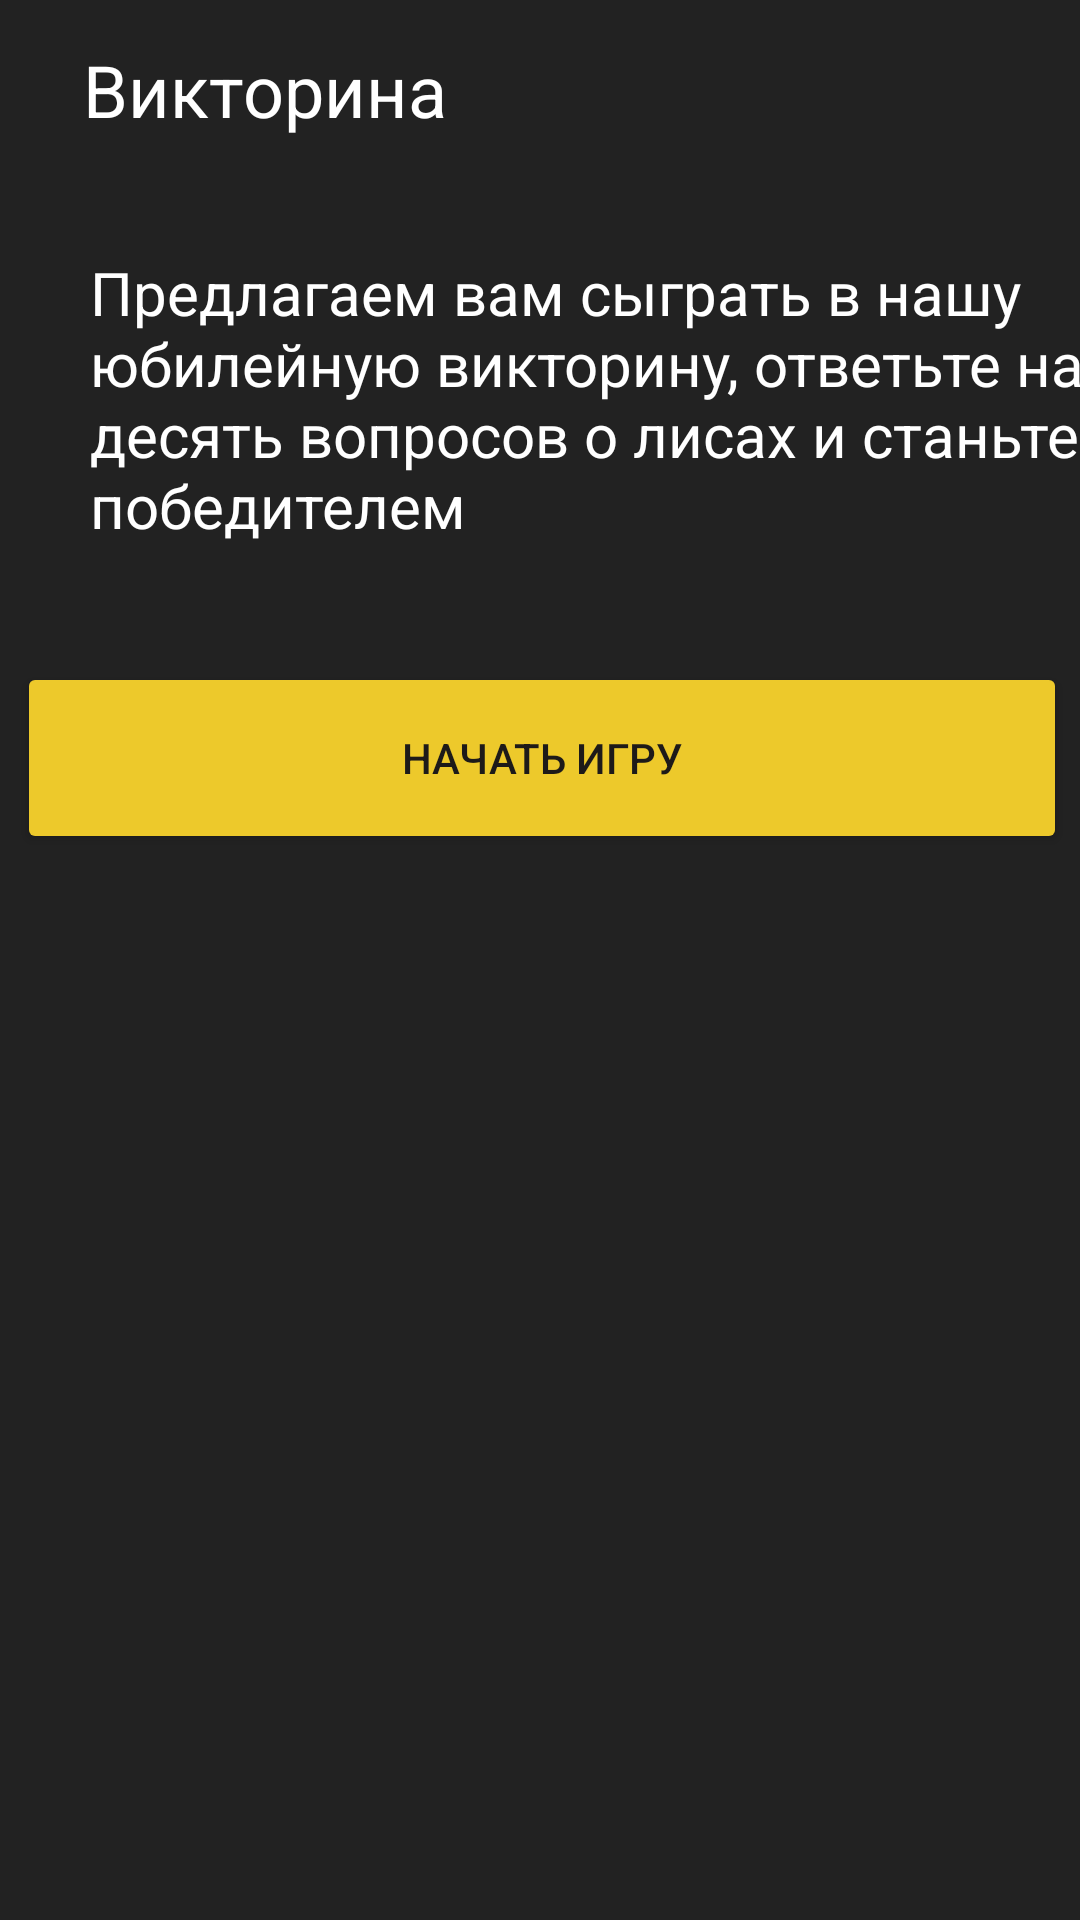

This screen was rendered from an Android layout file. Write that file and the resources it references.
<!-- AndroidManifest.xml: application theme Theme.Foxlab -->
<!-- res/layout/fragment_quiz.xml -->
<?xml version="1.0" encoding="utf-8"?>
<androidx.constraintlayout.widget.ConstraintLayout xmlns:android="http://schemas.android.com/apk/res/android"
    xmlns:app="http://schemas.android.com/apk/res-auto"
    xmlns:tools="http://schemas.android.com/tools"
    android:layout_width="match_parent"
    android:layout_height="match_parent"
    android:background="@color/back"
    android:backgroundTint="@color/back"
    tools:context=".ui.quiz.QuizFragment">

    <androidx.appcompat.widget.Toolbar
        android:id="@+id/toolbar4"
        android:layout_width="409dp"
        android:layout_height="wrap_content"
        android:layout_marginStart="1dp"
        android:layout_marginEnd="1dp"
        android:layout_marginBottom="27dp"
        android:minHeight="?attr/actionBarSize"
        android:theme="?attr/actionBarTheme"
        app:layout_constraintBottom_toTopOf="@+id/textView11"
        app:layout_constraintEnd_toEndOf="parent"
        app:layout_constraintHorizontal_bias="0.0"
        app:layout_constraintStart_toStartOf="parent"
        app:layout_constraintTop_toTopOf="parent"
        app:layout_constraintVertical_bias="0.051" />

    <TextView
        android:id="@+id/title5"
        android:layout_width="189dp"
        android:layout_height="34dp"
        android:layout_alignParentTop="true"
        android:layout_centerHorizontal="true"
        android:layout_marginStart="24dp"
        android:layout_marginTop="16dp"
        android:layout_marginEnd="191dp"
        android:layout_marginBottom="11dp"
        android:gravity="top"
        android:lineSpacingExtra="1sp"
        android:text="@string/title_quiz"
        android:textColor="@color/white"
        android:textSize="24sp"
        app:layout_constraintBottom_toBottomOf="@+id/toolbar4"
        app:layout_constraintEnd_toEndOf="@+id/toolbar4"
        app:layout_constraintStart_toStartOf="@+id/toolbar4"
        app:layout_constraintTop_toTopOf="@+id/toolbar4" />

    <Button
        android:id="@+id/StartButton"
        android:layout_width="350dp"
        android:layout_height="64dp"
        android:layout_marginStart="15dp"
        android:layout_marginTop="44dp"
        android:layout_marginEnd="15dp"
        android:backgroundTint="@color/buttons"
        android:onClick="AddMessage"
        android:text="@string/start_Game"
        android:textColor="#1D1A19"
        app:layout_constraintBottom_toBottomOf="parent"
        app:layout_constraintEnd_toEndOf="parent"
        app:layout_constraintHorizontal_bias="0.483"
        app:layout_constraintStart_toStartOf="parent"
        app:layout_constraintTop_toTopOf="parent"
        app:layout_constraintVertical_bias="0.332" />

    <TextView
        android:id="@+id/textView11"
        android:layout_width="336dp"
        android:layout_height="107dp"
        android:layout_marginStart="30dp"
        android:layout_marginTop="84dp"
        android:layout_marginEnd="45dp"
        android:layout_marginBottom="21dp"
        android:text="@string/desc_Quiz"
        android:textColor="#FFFFFF"
        android:textSize="20sp"
        app:layout_constraintBottom_toTopOf="@+id/StartButton"
        app:layout_constraintEnd_toEndOf="parent"
        app:layout_constraintHorizontal_bias="0.0"
        app:layout_constraintStart_toStartOf="parent"
        app:layout_constraintTop_toTopOf="parent"
        app:layout_constraintVertical_bias="0.0" />

    <View
        android:id="@+id/divider9"
        android:layout_width="409dp"
        android:layout_height="1dp"
        android:layout_marginStart="1dp"
        android:layout_marginTop="5dp"
        android:layout_marginEnd="1dp"
        android:background="@color/back"
        android:backgroundTint="@color/back"
        app:layout_constraintEnd_toEndOf="parent"
        app:layout_constraintStart_toStartOf="parent"
        app:layout_constraintTop_toBottomOf="@+id/toolbar4" />

</androidx.constraintlayout.widget.ConstraintLayout>
<!-- resources referenced by this layout -->
<resources>
  <color name="back">#222222</color>
  <color name="buttons">#EDC92B</color>
  <color name="white">#FFFFFFFF</color>
  <string name="desc_Quiz">Предлагаем вам сыграть в нашу юбилейную викторину, ответьте на десять вопросов о лисах и станьте победителем</string>
  <string name="start_Game">Начать игру</string>
  <string name="title_quiz">Викторина</string>
  <style name="Theme.Foxlab" parent="Theme.MaterialComponents.DayNight.NoActionBar">
          
          <item name="colorPrimary">@color/back</item>
          <item name="colorPrimaryVariant">@color/back</item>
          <item name="colorOnPrimary">@color/white</item>
          
          <item name="colorSecondary">@color/teal_200</item>
          <item name="colorSecondaryVariant">@color/teal_700</item>
          <item name="colorOnSecondary">@color/black</item>
          
          <item name="android:statusBarColor" tools:targetApi="l">?attr/colorPrimaryVariant</item>
          
      </style>
  <color name="teal_200">#FF03DAC5</color>
  <color name="teal_700">#FF018786</color>
  <color name="black">#FF000000</color>
</resources>
